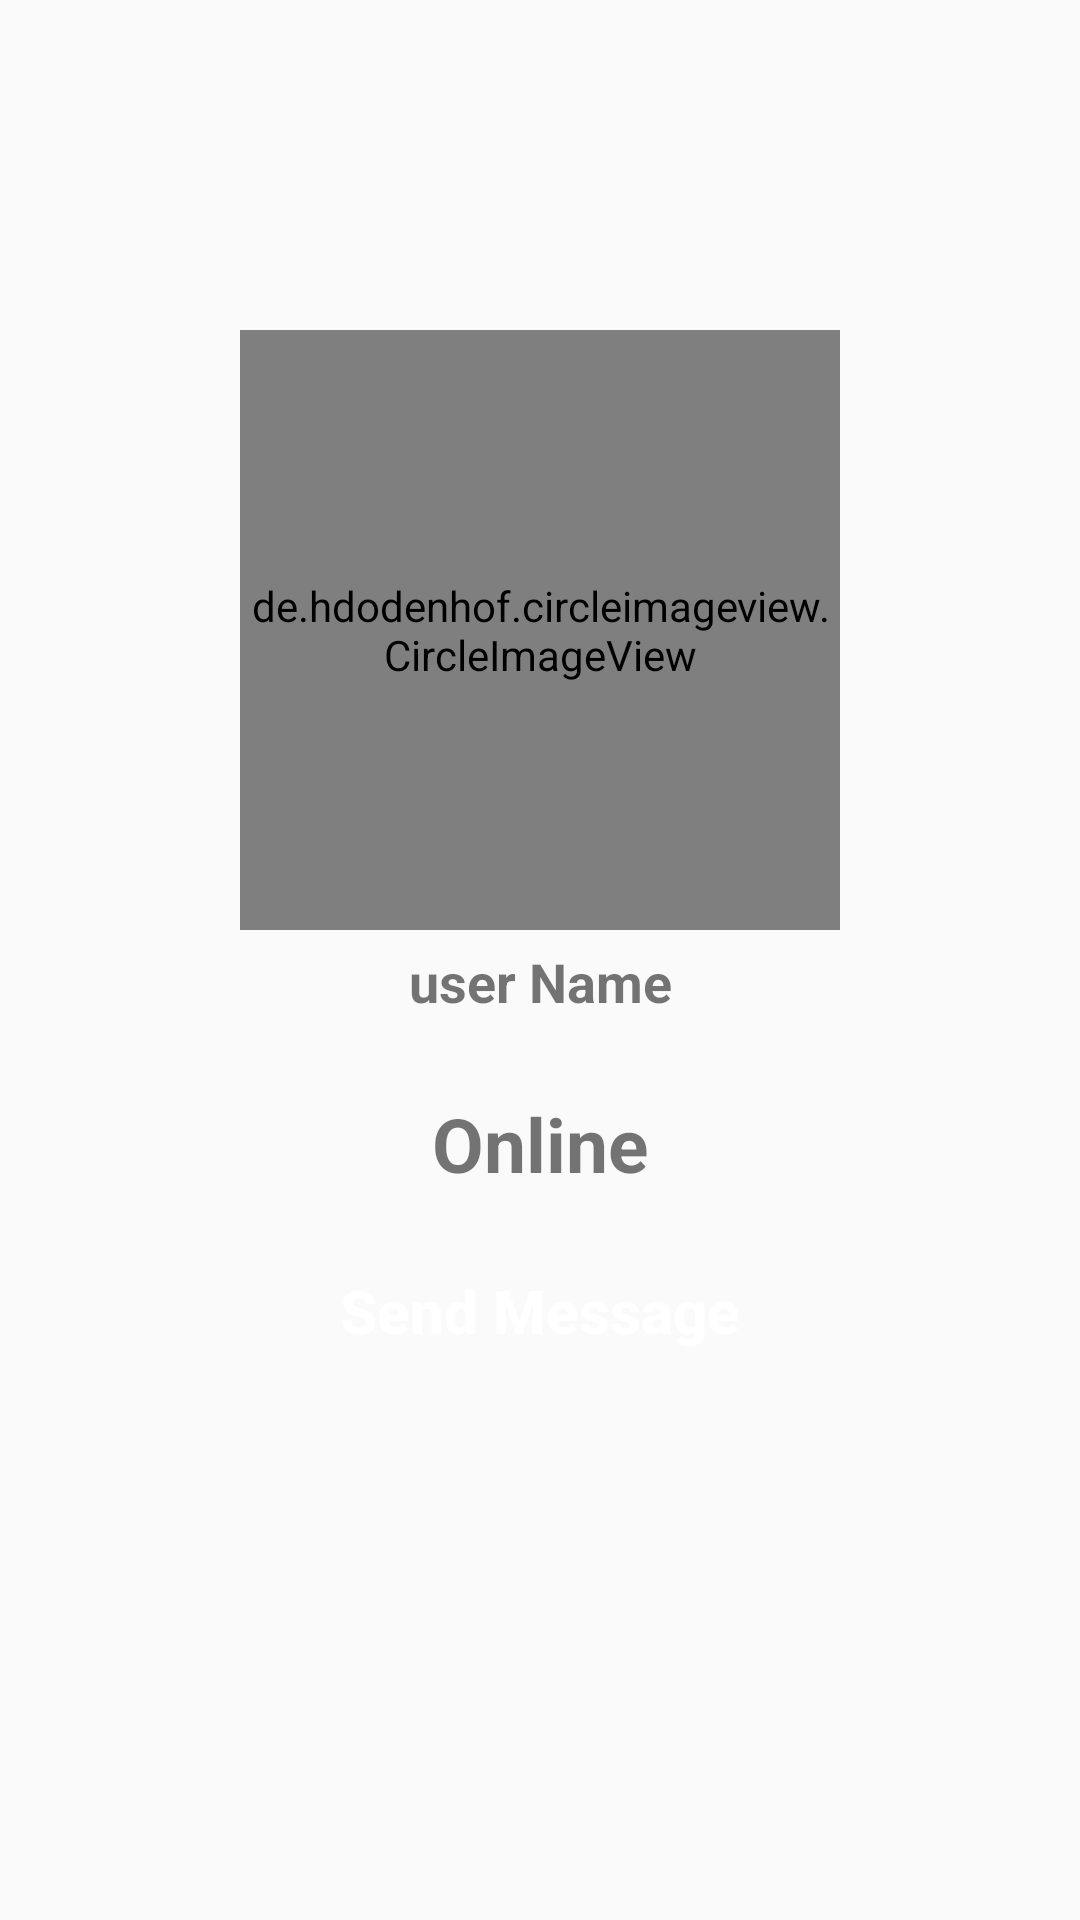

The Android layout XML behind this screen, and the referenced resources:
<!-- AndroidManifest.xml: application theme AppTheme -->
<!-- res/layout/activity_profile.xml -->
<?xml version="1.0" encoding="utf-8"?>
<RelativeLayout
    xmlns:android="http://schemas.android.com/apk/res/android"
    xmlns:app="http://schemas.android.com/apk/res-auto"
    xmlns:tools="http://schemas.android.com/tools"
    android:layout_width="match_parent"
    android:layout_height="match_parent"
    tools:context=".ProfileActivity">

    <de.hdodenhof.circleimageview.CircleImageView
        android:id="@+id/visit_profile_image"
        android:layout_width="200dp"
        android:layout_height="200dp"
        android:layout_alignParentTop="true"
        android:layout_centerHorizontal="true"
        android:layout_marginTop="110dp"
        android:src="@android:drawable/ic_menu_gallery"/>

    <TextView
        android:id="@+id/visit_user_name"
        android:layout_width="match_parent"
        android:layout_height="wrap_content"
        android:text="user Name"
        android:layout_below="@id/visit_profile_image"
        android:layout_marginLeft="15dp"
        android:layout_marginRight="15dp"
        android:layout_marginTop="5dp"
        android:textAlignment="center"
        android:textAllCaps="false"
        android:textSize="18sp"
        android:textStyle="bold"
        />

    <TextView
        android:id="@+id/visit_profile_status"
        android:layout_width="match_parent"
        android:layout_height="wrap_content"
        android:text="Online"
        android:layout_below="@id/visit_user_name"
        android:layout_marginLeft="15dp"
        android:layout_marginRight="15dp"
        android:layout_marginTop="25dp"
        android:textAlignment="center"
        android:textAllCaps="false"
        android:textSize="25sp"
        android:textStyle="bold"
        />

    <Button
        android:id="@+id/send_message_request_button"
        android:layout_width="match_parent"
        android:layout_height="wrap_content"
        android:layout_below="@id/visit_profile_status"
        android:layout_marginTop="15dp"
        android:layout_marginLeft="65dp"
        android:layout_marginRight="65dp"
        android:textColor="@android:color/background_light"
        android:background="@drawable/buttons"
        android:textStyle="bold"
        android:textSize="20sp"
        android:text="Send Message"
        android:textAllCaps="false"
        />

    <Button
        android:id="@+id/decline_message_request_button"
        android:layout_width="match_parent"
        android:layout_height="wrap_content"
        android:layout_below="@id/send_message_request_button"
        android:layout_marginTop="6dp"
        android:layout_marginLeft="65dp"
        android:layout_marginRight="65dp"
        android:textColor="@android:color/background_light"
        android:background="@drawable/buttons"
        android:textStyle="bold"
        android:textSize="20sp"
        android:text="Cancel Chat Request"
        android:textAllCaps="false"
        android:visibility="invisible"
        />

</RelativeLayout>
<!-- resources referenced by this layout -->
<resources>
  <style name="AppTheme" parent="Theme.AppCompat.Light.NoActionBar">
      
      <item name="colorPrimary">@color/colorPrimary</item>
      <item name="colorPrimaryDark">@color/colorPrimaryDark</item>
      <item name="colorAccent">@color/colorAccent</item>
  </style>
  <!-- not gathered from this repository: default colours our renderer supplied (Android Studio template values) -->
  <color name="colorPrimary">#FF6200EE</color>
  <color name="colorPrimaryDark">#FF3700B3</color>
  <color name="colorAccent">#FF03DAC5</color>
</resources>
